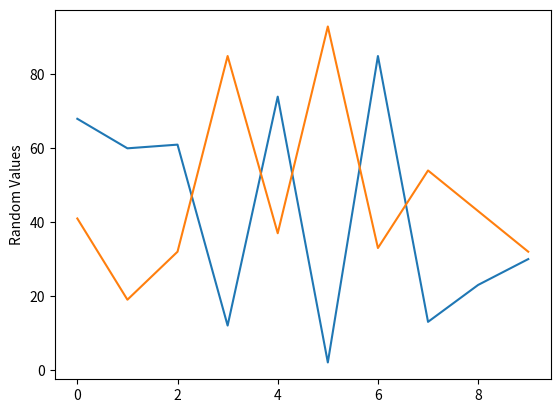

Here is the Python script that generated this plot:
# numpy_hello_world.py
# By: Aidan
# Date: 13/9/2022

import numpy as np
from matplotlib import pyplot as plt

data = np.random.randint(0, 100, 10)
data2 = np.random.randint(0, 100, 10)

plt.plot(data)
plt.plot(data2)
plt.ylabel("Random Values")

plt.show()






